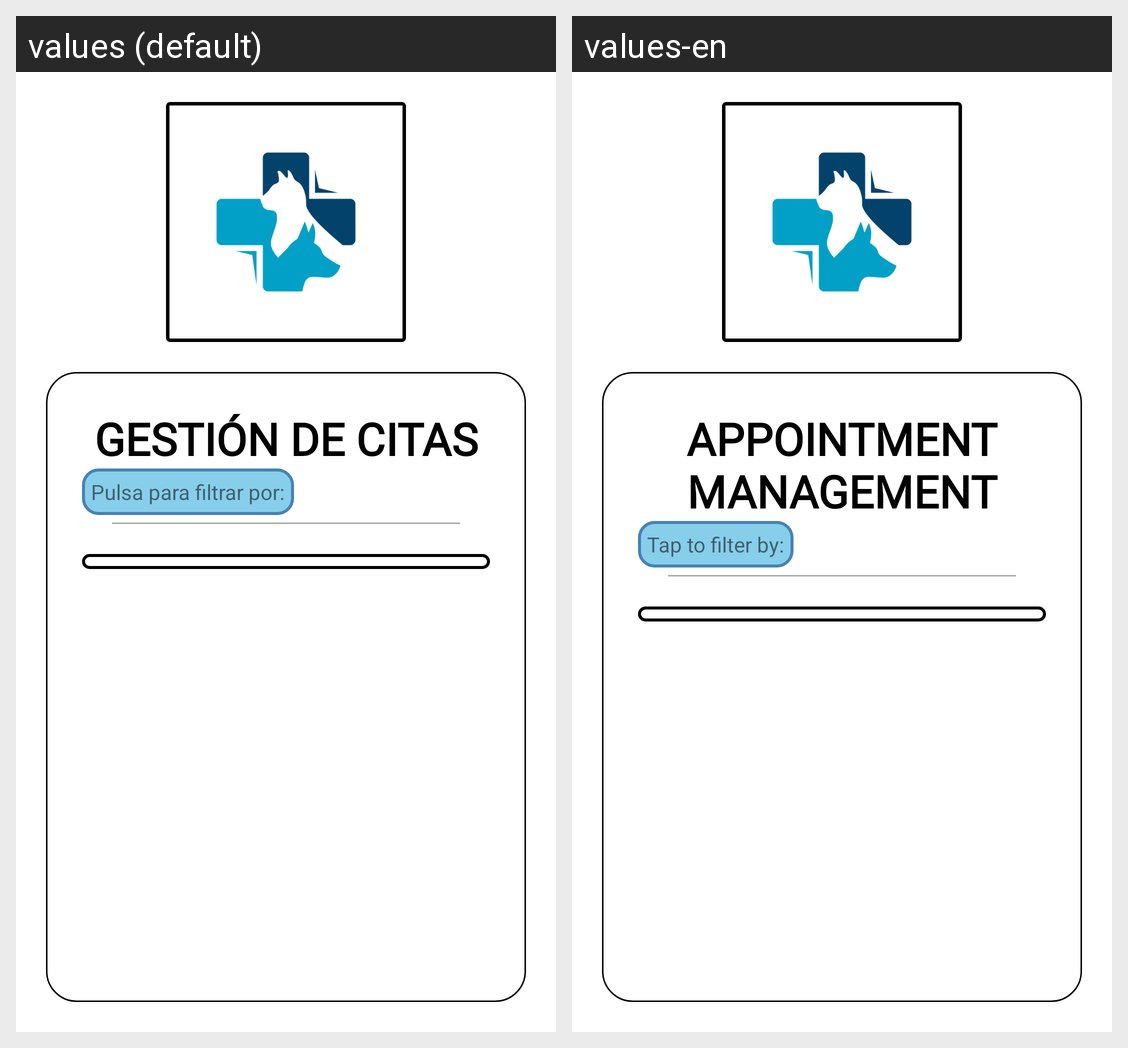

Locale-by-locale string values for the Android screen shown in this grid:
Android screen res/layout/activity_gestionar_citas.xml rendered under 2 locales, left to right: values (default), values-en. Device: Nexus 5 (rendered at 1080×1920; each locale shown at half size, 540×960, under a caption strip naming it); theme Theme.ProyectoVeterinario_AdrianIsado_DanielQuinones.
Strings drawn on this screen, with the default value and each locale's value (text and hints the layout hard-codes, and strings that could not be matched under every locale, appear in the picture but are not listed):

gestion_de_citas
  values: GESTIÓN DE CITAS
  values-en: APPOINTMENT MANAGEMENT

pulsa_para_filtrar_por
  values: Pulsa para filtrar por:
  values-en: Tap to filter by:
